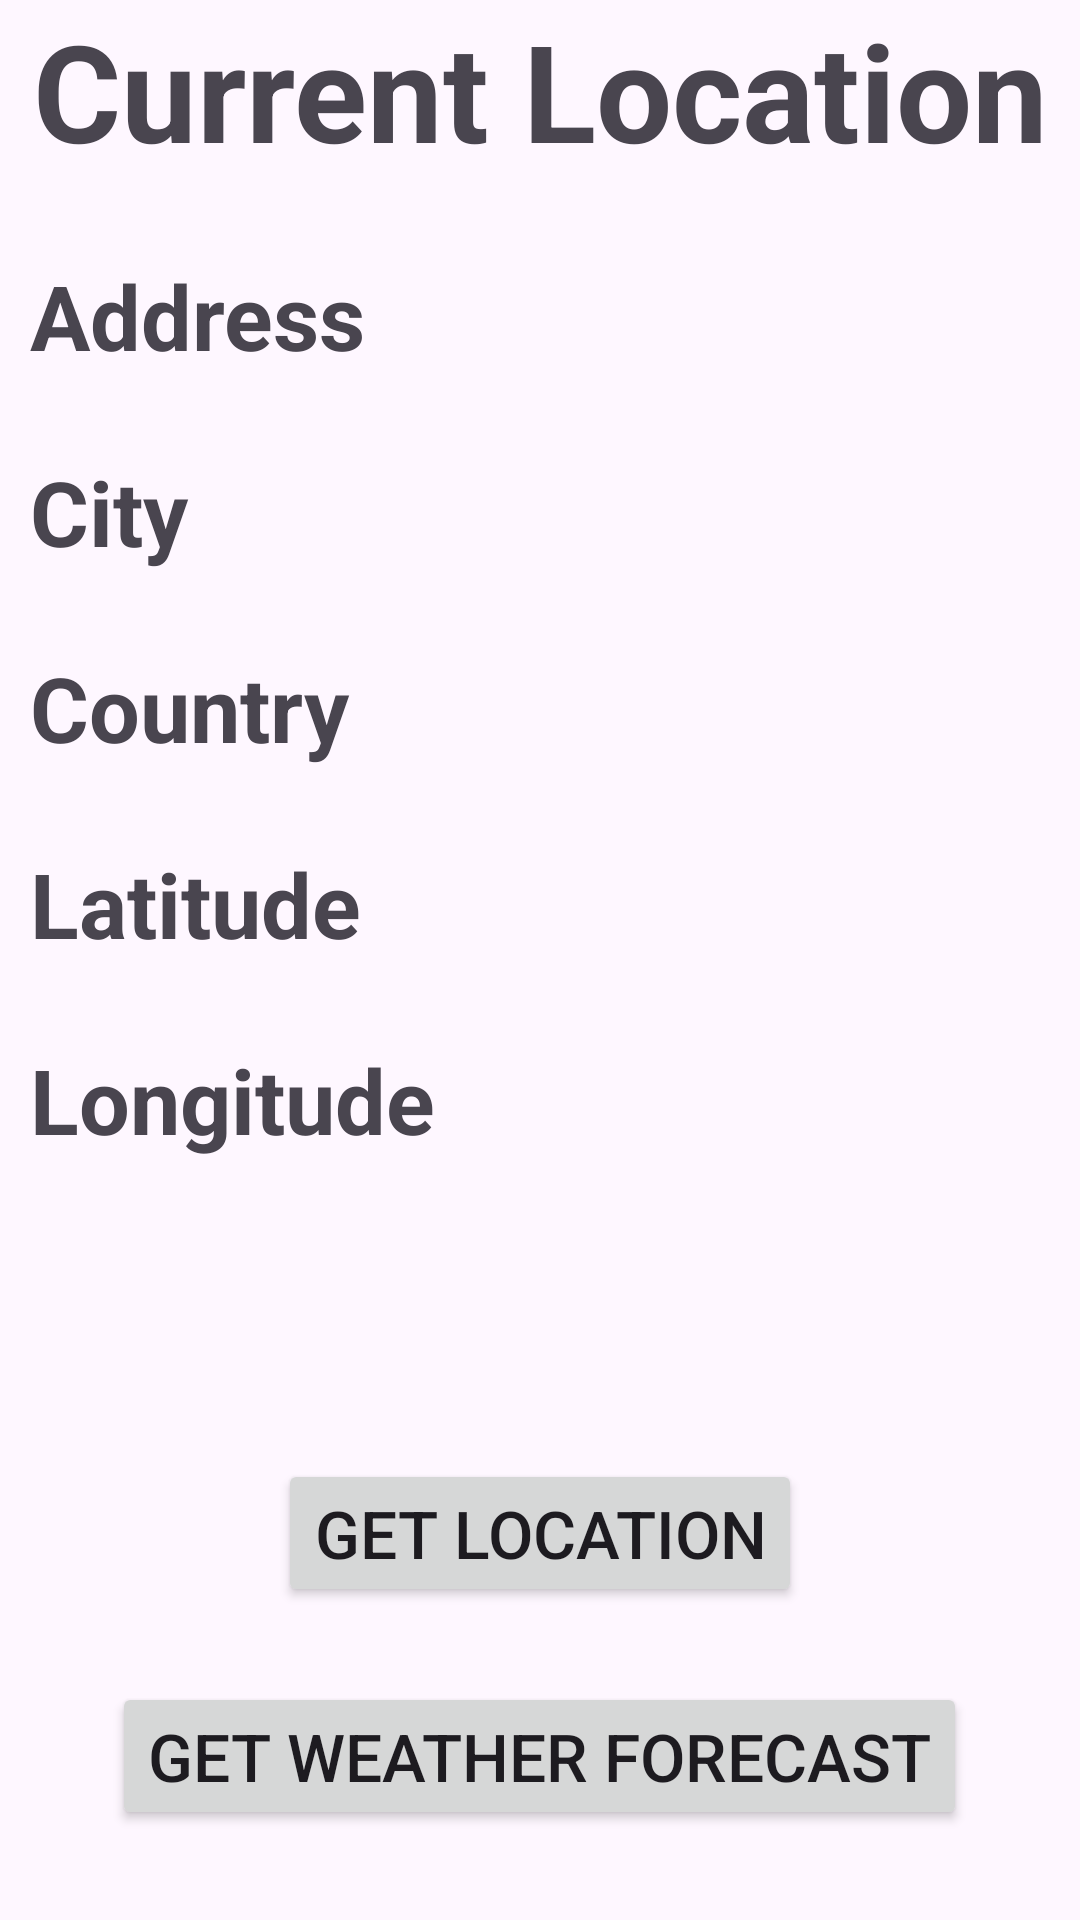

The Android layout XML behind this screen, and the referenced resources:
<!-- AndroidManifest.xml: application theme Theme.ADRDEWeatherApp -->
<!-- res/layout/activity_get_current_location.xml -->
<?xml version="1.0" encoding="utf-8"?>
<RelativeLayout
    xmlns:android="http://schemas.android.com/apk/res/android"
    xmlns:app="http://schemas.android.com/apk/res-auto"
    xmlns:tools="http://schemas.android.com/tools"
    android:layout_width="match_parent"
    android:layout_height="match_parent"
    tools:context=".GetCurrentLocation">

    <TextView
        android:layout_width="match_parent"
        android:layout_height="wrap_content"
        android:text="Current Location"
        android:gravity="center_horizontal"
        android:textSize="45sp"
        android:textStyle="bold"
        android:id="@+id/location"
        />
    <Button
        android:layout_width="wrap_content"
        android:layout_height="wrap_content"
        android:text="Get Weather Forecast"
        android:layout_alignParentBottom="true"
        android:layout_centerHorizontal="true"
        android:layout_marginBottom="30dp"
        android:textSize="22sp"
        android:id="@+id/forecast_btn"
        />

    <Button
        android:layout_width="wrap_content"
        android:layout_height="wrap_content"
        android:text="Get Location"
        android:layout_above="@+id/forecast_btn"
        android:layout_centerHorizontal="true"
        android:layout_marginTop="50dp"
        android:layout_marginBottom="25dp"
        android:textSize="22sp"
        android:id="@+id/get_location_btn"
        />
    <TextView
        android:layout_width="match_parent"
        android:layout_height="wrap_content"
        android:text="Address"
        android:layout_below="@id/location"
        android:layout_marginTop="25dp"
        android:textSize="30sp"
        android:textStyle="bold"
        android:layout_marginHorizontal="10dp"
        android:id="@+id/addressView"
        />

    <TextView
        android:layout_width="match_parent"
        android:layout_height="wrap_content"
        android:text="City"
        android:layout_below="@id/addressView"
        android:layout_marginTop="25dp"
        android:textSize="30sp"
        android:textStyle="bold"
        android:layout_marginHorizontal="10dp"
        android:id="@+id/city"
        />

    <TextView
        android:layout_width="match_parent"
        android:layout_height="wrap_content"
        android:text="Country"
        android:layout_below="@id/city"
        android:layout_marginTop="25dp"
        android:textSize="30sp"
        android:textStyle="bold"
        android:layout_marginHorizontal="10dp"
        android:id="@+id/country"
        />

    <TextView
        android:layout_width="match_parent"
        android:layout_height="wrap_content"
        android:text="Latitude"
        android:layout_below="@id/country"
        android:layout_marginTop="25dp"
        android:textSize="30sp"
        android:textStyle="bold"
        android:layout_marginHorizontal="10dp"
        android:id="@+id/latitude"
        />

    <TextView
        android:layout_width="match_parent"
        android:layout_height="wrap_content"
        android:text="Longitude"
        android:layout_below="@id/latitude"
        android:layout_marginTop="25dp"
        android:textSize="30sp"
        android:textStyle="bold"
        android:layout_marginHorizontal="10dp"
        android:id="@+id/longitude"
        />

</RelativeLayout>
<!-- resources referenced by this layout -->
<resources>
  <style name="Theme.ADRDEWeatherApp" parent="Base.Theme.ADRDEWeatherApp" />
  <style name="Base.Theme.ADRDEWeatherApp" parent="Theme.Material3.DayNight.NoActionBar">
          
          
      </style>
</resources>
